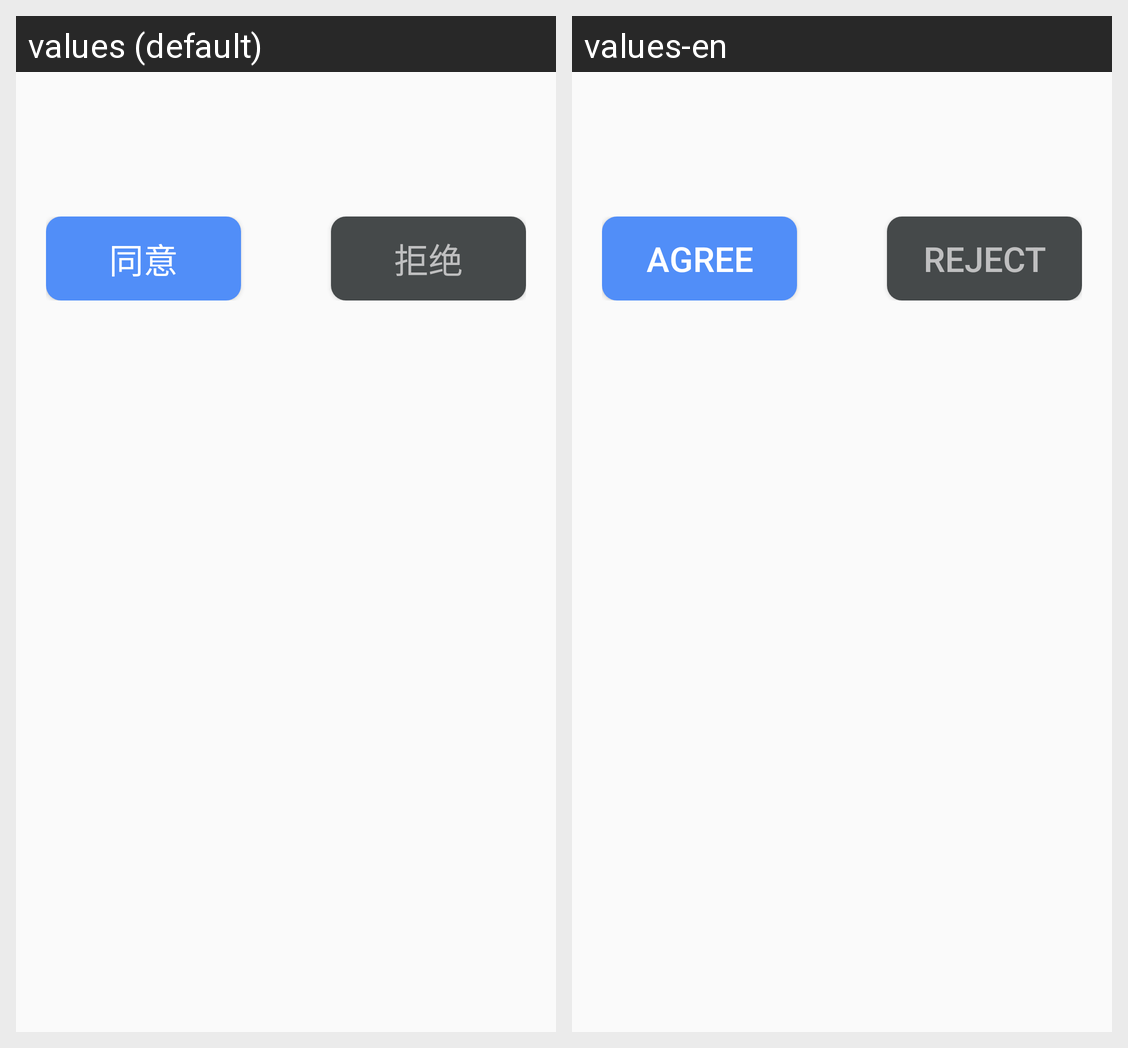

Translations of the strings shown on this Android screen, per locale in the grid:
Android screen res/layout/dialog_privacy.xml rendered under 2 locales, left to right: values (default), values-en. Device: Nexus 5 (rendered at 1080×1920; each locale shown at half size, 540×960, under a caption strip naming it); theme Theme.AppCompat.Light.NoActionBar.
Strings drawn on this screen, with the default value and each locale's value (text and hints the layout hard-codes, and strings that could not be matched under every locale, appear in the picture but are not listed):

dialog_sure
  values: 同意
  values-en: Agree

dialog_cancel
  values: 拒绝
  values-en: Reject
